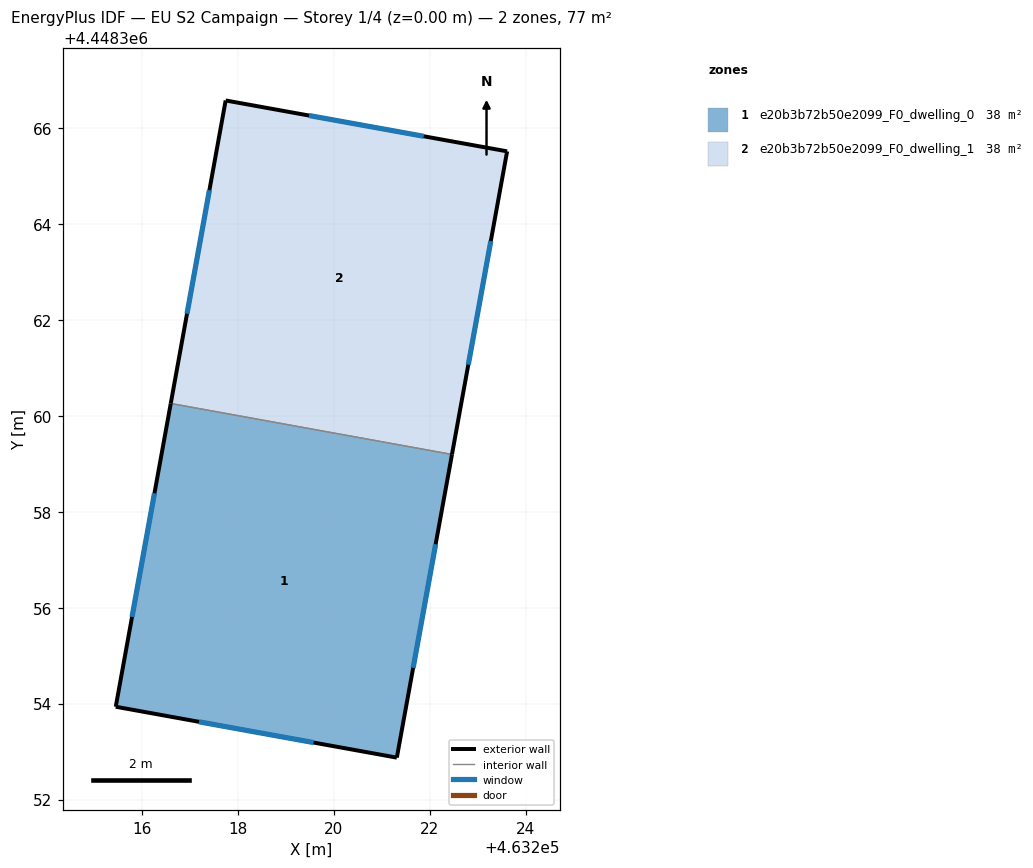
=== STOREY PLAN SPEC (per zone: floor XY polygon, exterior-wall plan segments, windows/doors) ===
zone 1: e20b3b72b50e2099_F0_dwelling_0  (38.3 m²)
  floor: (463222.47, 4448359.20) (463221.32, 4448352.87) (463215.46, 4448353.93) (463216.60, 4448360.26)
  exterior wall: (463221.32, 4448352.87) – (463222.47, 4448359.20)  [6.4 m]
    window: (463221.66, 4448354.75) – (463222.13, 4448357.32)  [3.2 m²]
  exterior wall: (463215.46, 4448353.93) – (463221.32, 4448352.87)  [6.0 m]
    window: (463217.19, 4448353.62) – (463219.58, 4448353.19)  [3.0 m²]
  exterior wall: (463216.60, 4448360.26) – (463215.46, 4448353.93)  [6.4 m]
    window: (463216.26, 4448358.39) – (463215.79, 4448355.81)  [3.2 m²]
  interior walls: 1
zone 2: e20b3b72b50e2099_F0_dwelling_1  (38.3 m²)
  floor: (463223.62, 4448365.52) (463222.47, 4448359.20) (463216.60, 4448360.26) (463217.75, 4448366.58)
  exterior wall: (463223.62, 4448365.52) – (463217.75, 4448366.58)  [6.0 m]
    window: (463221.88, 4448365.83) – (463219.49, 4448366.26)  [3.0 m²]
  exterior wall: (463222.47, 4448359.20) – (463223.62, 4448365.52)  [6.4 m]
    window: (463222.81, 4448361.07) – (463223.28, 4448363.64)  [3.2 m²]
  exterior wall: (463217.75, 4448366.58) – (463216.60, 4448360.26)  [6.4 m]
    window: (463217.41, 4448364.71) – (463216.94, 4448362.13)  [3.2 m²]
  interior walls: 1

=== DERIVED (storey summary) ===
Building: EU S2 Campaign
Storey: 1 of 4  (floor level z = 0.00 m)
Storey gross floor area: 76.6 m²
Zones on this storey: 2
  - e20b3b72b50e2099_F0_dwelling_0: floor 38.3 m²; exterior wall 18.8 m (56.4 m²); 3 window(s) 9.4 m²; WWR 16.6%
  - e20b3b72b50e2099_F0_dwelling_1: floor 38.3 m²; exterior wall 18.8 m (56.4 m²); 3 window(s) 9.4 m²; WWR 16.6%
Zone adjacency (shared interzone walls):
  - e20b3b72b50e2099_F0_dwelling_0 ↔ e20b3b72b50e2099_F0_dwelling_1